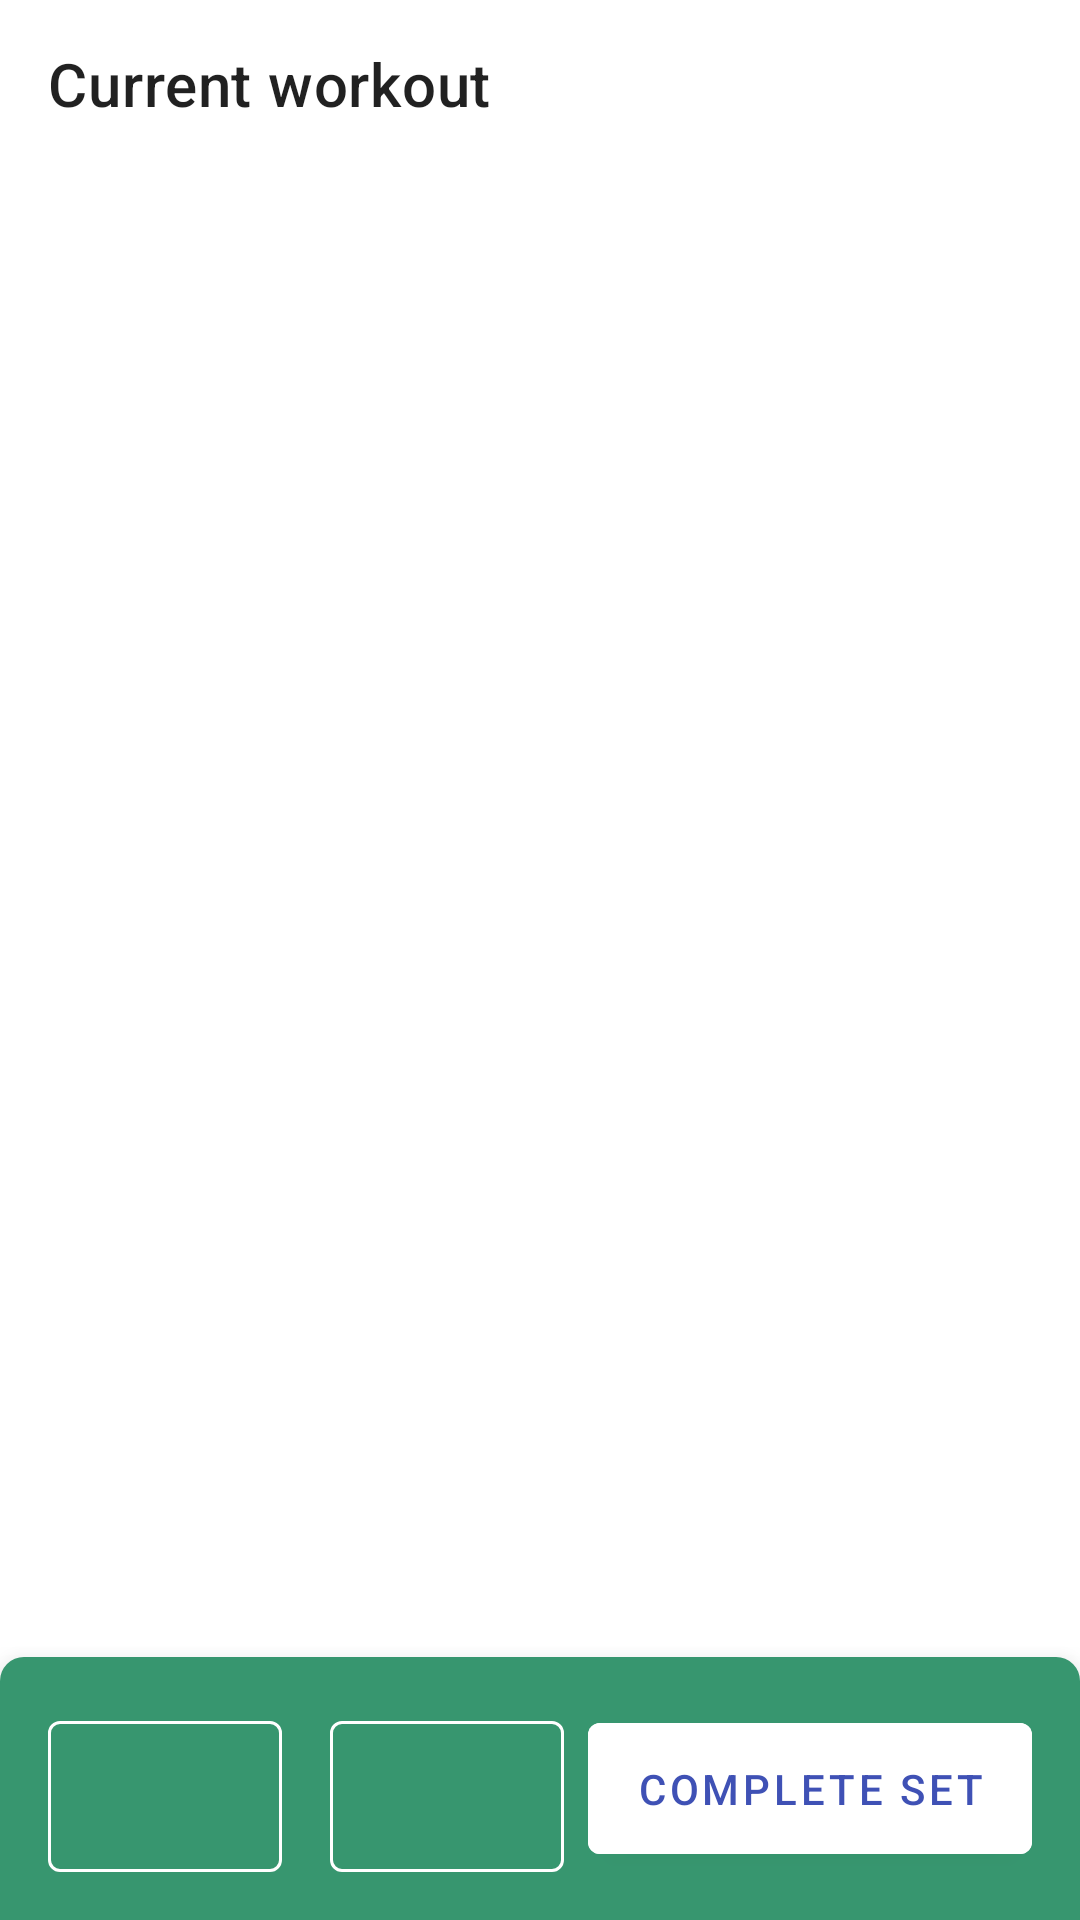

This screen was rendered from an Android layout file. Write that file and the resources it references.
<!-- AndroidManifest.xml: application theme AppTheme -->
<!-- res/layout/activity_current_workout.xml -->
<?xml version="1.0" encoding="utf-8"?>
<layout xmlns:app="http://schemas.android.com/apk/res-auto">

  <data>
    <variable
        name="viewModel"
        type="example.workout.view.workout.CurrentWorkoutViewModel" />
  </data>


  <LinearLayout xmlns:android="http://schemas.android.com/apk/res/android"
      xmlns:tools="http://schemas.android.com/tools"
      android:layout_width="match_parent"
      android:layout_height="match_parent"
      android:orientation="vertical">

    <androidx.appcompat.widget.Toolbar
        style="@style/actionbar"
        android:layout_width="match_parent"
        android:layout_height="wrap_content"
        app:title="@string/current_workout" />

    <androidx.coordinatorlayout.widget.CoordinatorLayout
        android:layout_width="match_parent"
        android:layout_height="match_parent">

      <FrameLayout
          android:id="@+id/activity_current_workout_container"
          android:layout_width="match_parent"
          android:layout_height="match_parent"></FrameLayout>

      <LinearLayout
          android:layout_width="match_parent"
          android:layout_height="wrap_content"
          android:layout_gravity="bottom"
          android:background="@drawable/bottombar_background"
          android:elevation="10dp"
          android:orientation="horizontal"
          android:padding="16dp">

        <com.google.android.material.textfield.TextInputLayout
            style="@style/TextAppearance.light"
            android:layout_width="0dp"
            android:layout_height="wrap_content"
            android:layout_weight="1"
            android:paddingRight="8dp">

          <com.google.android.material.textfield.TextInputEditText
              style="@style/TextInputEditText.light"
              android:layout_width="match_parent"
              android:layout_height="wrap_content"
              android:inputType="number"
              android:text="@{viewModel.currentReps}"
              tools:text="8" />

        </com.google.android.material.textfield.TextInputLayout>

        <com.google.android.material.textfield.TextInputLayout
            style="@style/TextAppearance.light"
            android:layout_width="0dp"
            android:layout_height="wrap_content"
            android:layout_weight="1"
            android:paddingLeft="8dp">

          <com.google.android.material.textfield.TextInputEditText
              style="@style/TextInputEditText.light"
              android:layout_width="match_parent"
              android:layout_height="wrap_content"
              android:inputType="number"
              android:text="@{viewModel.currentWeight}"
              tools:text="20kg" />

        </com.google.android.material.textfield.TextInputLayout>

        <com.google.android.material.button.MaterialButton
            style="@style/Widget.MaterialComponents.Button"
            android:layout_width="wrap_content"
            android:layout_height="match_parent"
            android:layout_marginLeft="8dp"
            android:backgroundTint="@color/design_default_color_on_primary"
            android:text="@string/complete_set"
            android:onClick="@{(v) -> viewModel.onCompleteSetClicked()}"
            android:textColor="@color/colorPrimary" />
      </LinearLayout>

    </androidx.coordinatorlayout.widget.CoordinatorLayout>
  </LinearLayout>
</layout>
<!-- resources referenced by this layout -->
<resources>
  <color name="colorPrimary">#3F51B5</color>
  <!-- drawable bottombar_background (drawable) -->
  <?xml version="1.0" encoding="utf-8"?>
  <shape xmlns:android="http://schemas.android.com/apk/res/android"
      android:shape="rectangle">
    <solid android:color="@color/colorPrimaryDark" />
    <corners android:topLeftRadius="8dp" android:topRightRadius="8dp"/>
  </shape>
  <string name="complete_set">Complete set</string>
  <string name="current_workout">Current workout</string>
  <style name="TextAppearance.light" parent="Widget.MaterialComponents.TextInputLayout.OutlinedBox.Dense">
          <item name="boxStrokeColor">@color/text_input_outline_light</item>
          <item name="hintTextColor">#fff</item>
          <item name="android:textColor">#fff</item>
      </style>
  <style name="TextInputEditText.light" parent="android:Widget.EditText">
          <item name="boxStrokeColor">@color/text_input_outline_light</item>
          <item name="hintTextColor">#fff</item>
          <item name="android:textColor">#fff</item>
          <item name="android:textCursorDrawable">@drawable/cursor_light</item>
      </style>
  <style name="actionbar" parent="@style/Base.Widget.AppCompat.ActionBar">
          <item name="android:background">@color/background</item>
          <item name="background">@color/background</item>
          <item name="android:elevation">0dp</item>
          <item name="elevation">0dp</item>
          <item name="android:titleTextStyle">@style/actionbar.titletextstyle</item>
      </style>
  <style name="AppTheme" parent="@style/Theme.MaterialComponents.Light.NoActionBar">
          
          <item name="colorPrimary">@color/colorPrimary</item>
          <item name="colorPrimaryDark">@color/colorPrimaryDark</item>
          <item name="colorAccent">@color/colorAccent</item>
          <item name="android:windowContentTransitions">true</item>
          <item name="android:windowLightStatusBar">true</item>
          <item name="actionBarStyle">@style/actionbar</item>
          <item name="android:statusBarColor">@color/background</item>
      </style>
  <color name="colorPrimaryDark">#37966F</color>
  <!-- drawable cursor_light (drawable) -->
  <?xml version="1.0" encoding="utf-8"?>
  <shape xmlns:android="http://schemas.android.com/apk/res/android" >
    <size android:width="1dp" />
    <solid android:color="#FFFFFF"  />
  </shape>
  <color name="background">#FFF</color>
  <style name="actionbar.titletextstyle" parent="@style/TextAppearance.AppCompat.Title">
          <item name="android:textColor">#000</item>
      </style>
  <color name="colorAccent">#37966F</color>
</resources>
